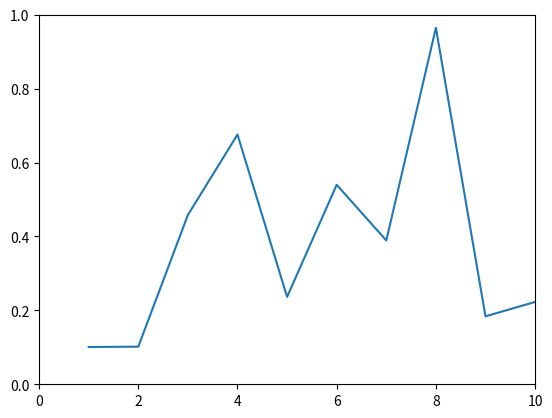

This figure's Python source:
import matplotlib.pyplot as plt
import numpy as np

# Create an empty plot
plt.ion()

# Create a figure and axes
fig, ax = plt.subplots()
x_data = []
y_data = []

# Create a line object
line, = ax.plot(x_data, y_data)

# Set up the plot axes
ax.set_xlim(0, 10)
ax.set_ylim(0, 1)

# Start the loop to update the plot
while True:
    # Generate new data point
    x = len(x_data) + 1
    y = np.random.rand()

    # Append the new data point to the arrays
    x_data.append(x)
    y_data.append(y)

    # Update the line data
    line.set_data(x_data, y_data)

    # Redraw the plot
    plt.draw()
    plt.pause(0.1)

    # Break the loop condition if desired
    if x >= 10:
        break

# Keep the plot displayed after the loop ends
plt.ioff()
plt.show()